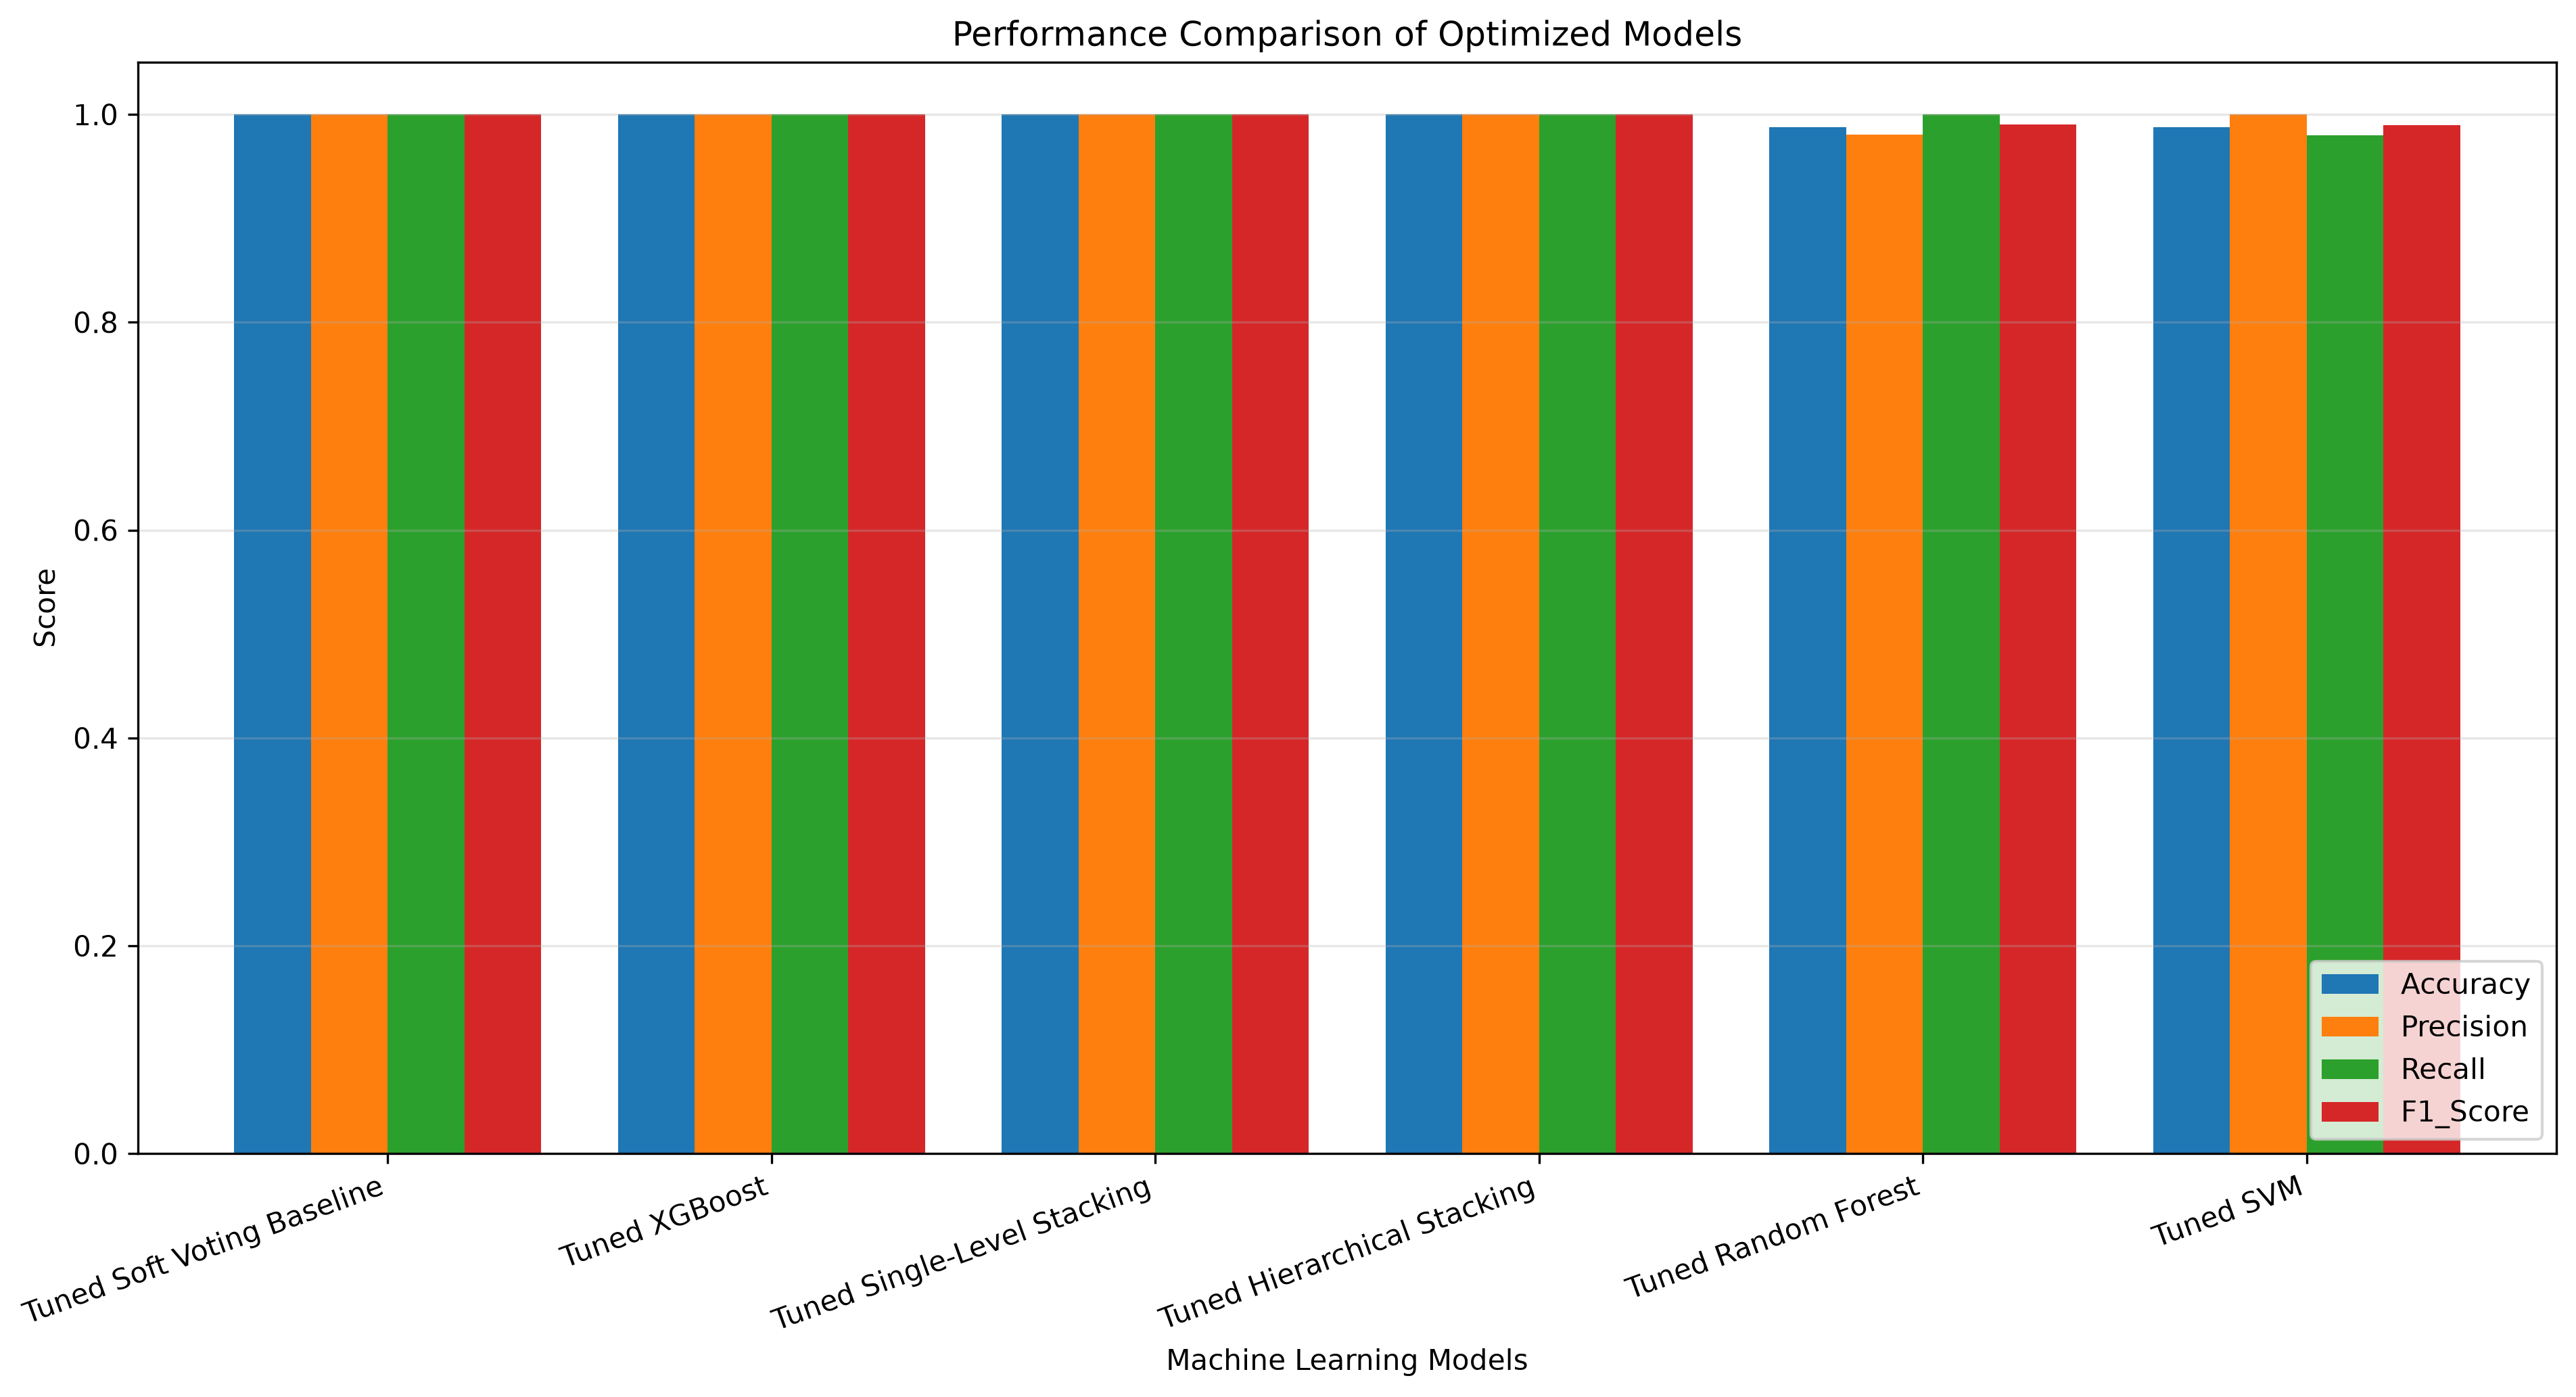

Values plotted in this chart, from the file beside it:
Model, Accuracy, Precision, Recall, F1_Score, ROC_AUC
Tuned Soft Voting Baseline, 1.0, 1.0, 1.0, 1.0, 1.0
Tuned XGBoost, 1.0, 1.0, 1.0, 1.0, 1.0
Tuned Single-Level Stacking, 1.0, 1.0, 1.0, 1.0, 1.0
Tuned Hierarchical Stacking, 1.0, 1.0, 1.0, 1.0, 1.0
Tuned Random Forest, 0.9875, 0.9804, 1.0, 0.9901, 1.0
Tuned SVM, 0.9875, 1.0, 0.98, 0.9899, 1.0
